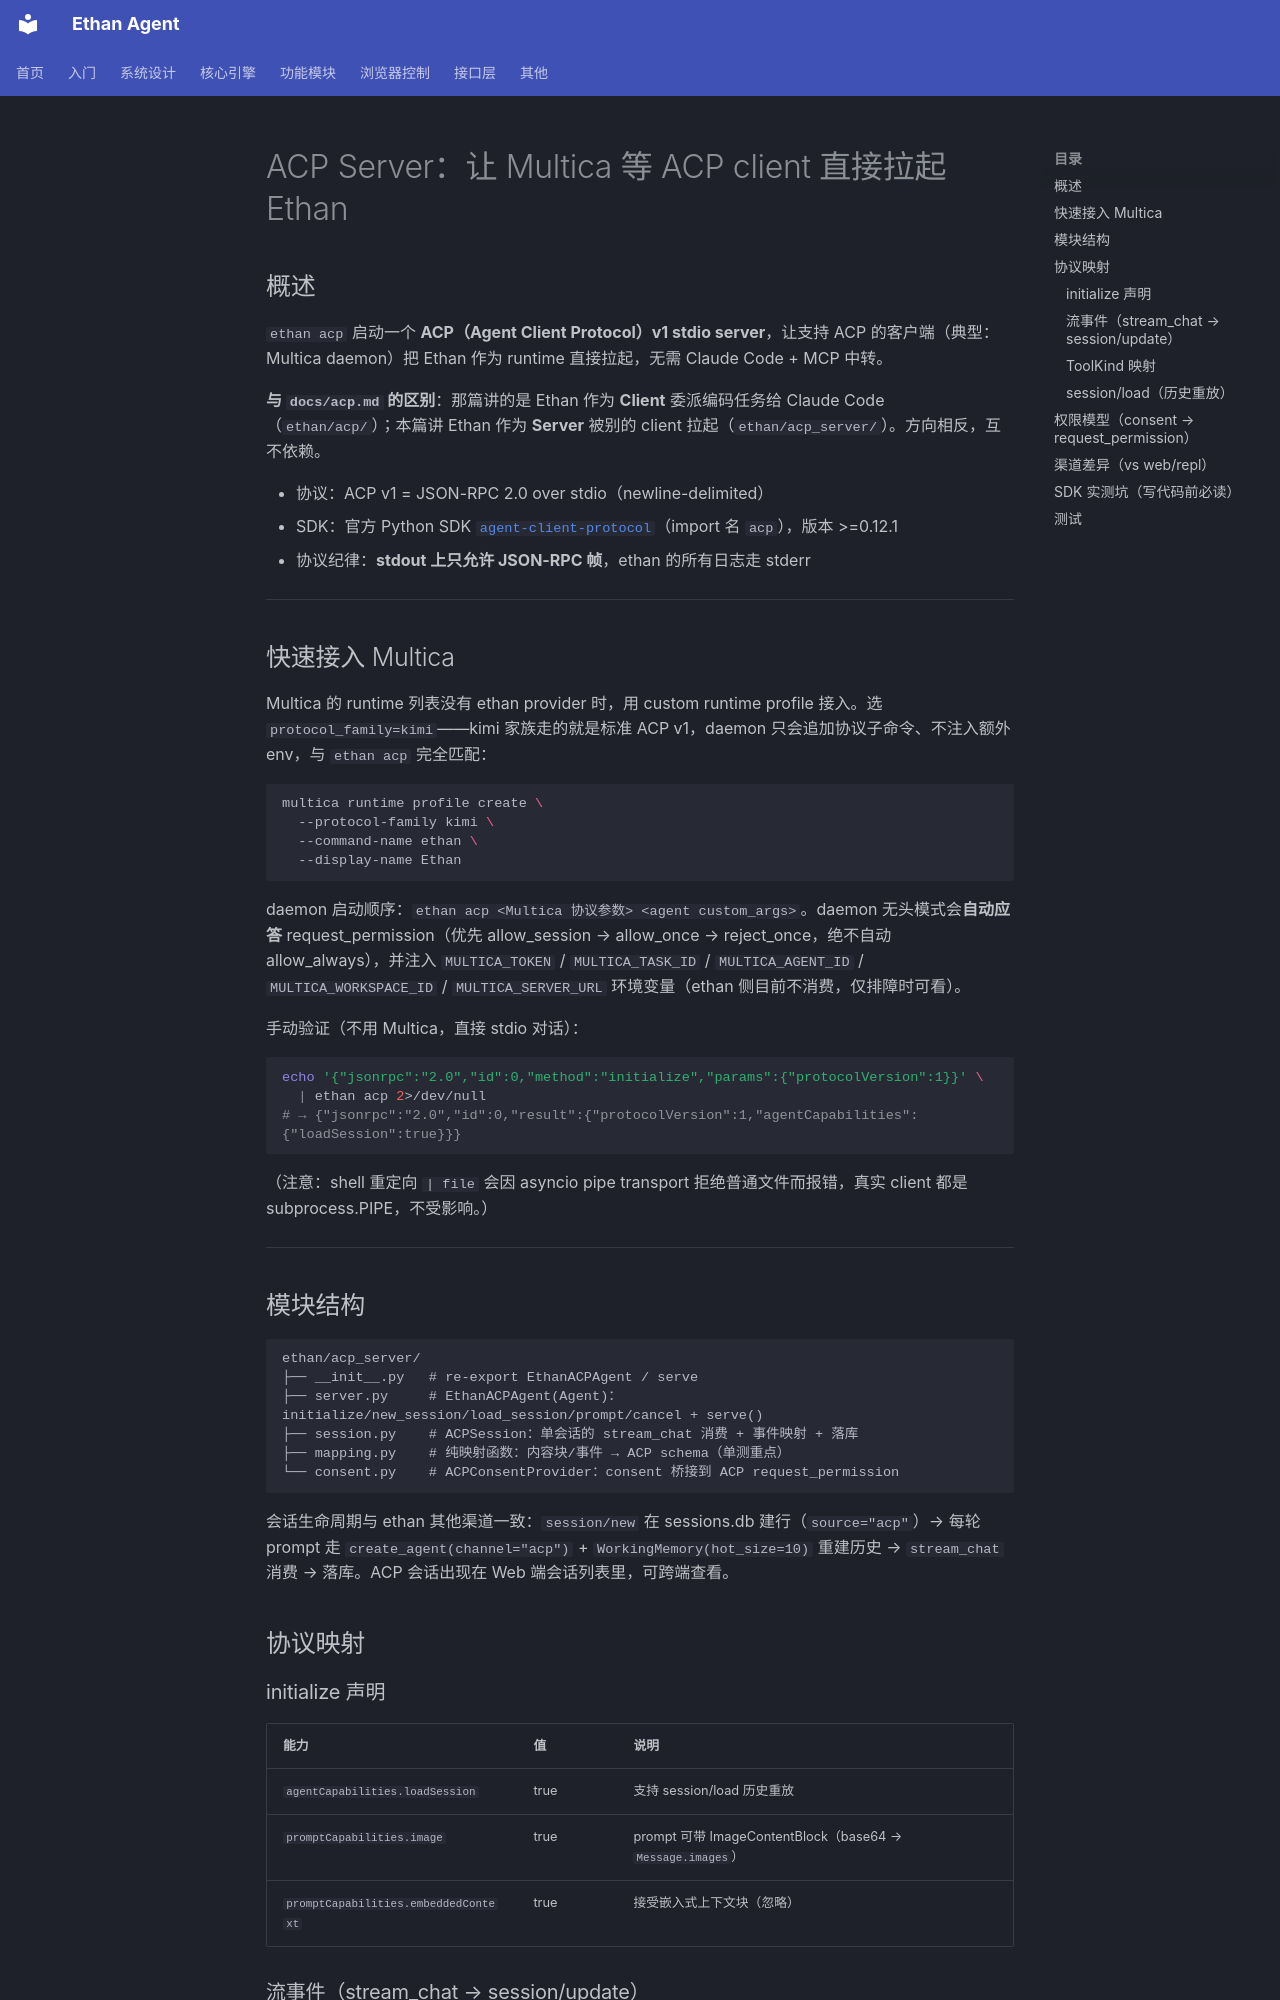

repository: llm011/ethan-agent · page: acp-server/index.html · generator: mkdocs

# ACP Server：让 Multica 等 ACP client 直接拉起 Ethan

## 概述

`ethan acp` 启动一个 **ACP（Agent Client Protocol）v1 stdio server**，让支持 ACP 的客户端（典型：Multica daemon）把 Ethan 作为 runtime 直接拉起，无需 Claude Code + MCP 中转。

**与 `docs/acp.md` 的区别**：那篇讲的是 Ethan 作为 **Client** 委派编码任务给 Claude Code（`ethan/acp/`）；本篇讲 Ethan 作为 **Server** 被别的 client 拉起（`ethan/acp_server/`）。方向相反，互不依赖。

- 协议：ACP v1 = JSON-RPC 2.0 over stdio（newline-delimited）
- SDK：官方 Python SDK [`agent-client-protocol`](https://pypi.org/project/agent-client-protocol/)（import 名 `acp`），版本 >=0.12.1
- 协议纪律：**stdout 上只允许 JSON-RPC 帧**，ethan 的所有日志走 stderr

---

## 快速接入 Multica

Multica 的 runtime 列表没有 ethan provider 时，用 custom runtime profile 接入。选 `protocol_family=kimi`——kimi 家族走的就是标准 ACP v1，daemon 只会追加协议子命令、不注入额外 env，与 `ethan acp` 完全匹配：

```bash
multica runtime profile create \
  --protocol-family kimi \
  --command-name ethan \
  --display-name Ethan
```

daemon 启动顺序：`ethan acp <Multica 协议参数> <agent custom_args>`。daemon 无头模式会**自动应答** request_permission（优先 allow_session → allow_once → reject_once，绝不自动 allow_always），并注入 `MULTICA_TOKEN` / `MULTICA_TASK_ID` / `MULTICA_AGENT_ID` / `MULTICA_WORKSPACE_ID` / `MULTICA_SERVER_URL` 环境变量（ethan 侧目前不消费，仅排障时可看）。

手动验证（不用 Multica，直接 stdio 对话）：

```bash
echo '{"jsonrpc":"2.0","id":0,"method":"initialize","params":{"protocolVersion":1}}' \
  | ethan acp 2>/dev/null
# → {"jsonrpc":"2.0","id":0,"result":{"protocolVersion":1,"agentCapabilities":{"loadSession":true}}}
```

（注意：shell 重定向 `| file` 会因 asyncio pipe transport 拒绝普通文件而报错，真实 client 都是 subprocess.PIPE，不受影响。）

---

## 模块结构

```
ethan/acp_server/
├── __init__.py   # re-export EthanACPAgent / serve
├── server.py     # EthanACPAgent(Agent)：initialize/new_session/load_session/prompt/cancel + serve()
├── session.py    # ACPSession：单会话的 stream_chat 消费 + 事件映射 + 落库
├── mapping.py    # 纯映射函数：内容块/事件 → ACP schema（单测重点）
└── consent.py    # ACPConsentProvider：consent 桥接到 ACP request_permission
```

会话生命周期与 ethan 其他渠道一致：`session/new` 在 sessions.db 建行（`source="acp"`）→ 每轮 prompt 走 `create_agent(channel="acp")` + `WorkingMemory(hot_size=10)` 重建历史 → `stream_chat` 消费 → 落库。ACP 会话出现在 Web 端会话列表里，可跨端查看。

## 协议映射

### initialize 声明

| 能力 | 值 | 说明 |
|---|---|---|
| `agentCapabilities.loadSession` | true | 支持 session/load 历史重放 |
| `promptCapabilities.image` | true | prompt 可带 ImageContentBlock（base64 → `Message.images`） |
| `promptCapabilities.embeddedContext` | true | 接受嵌入式上下文块（忽略） |
